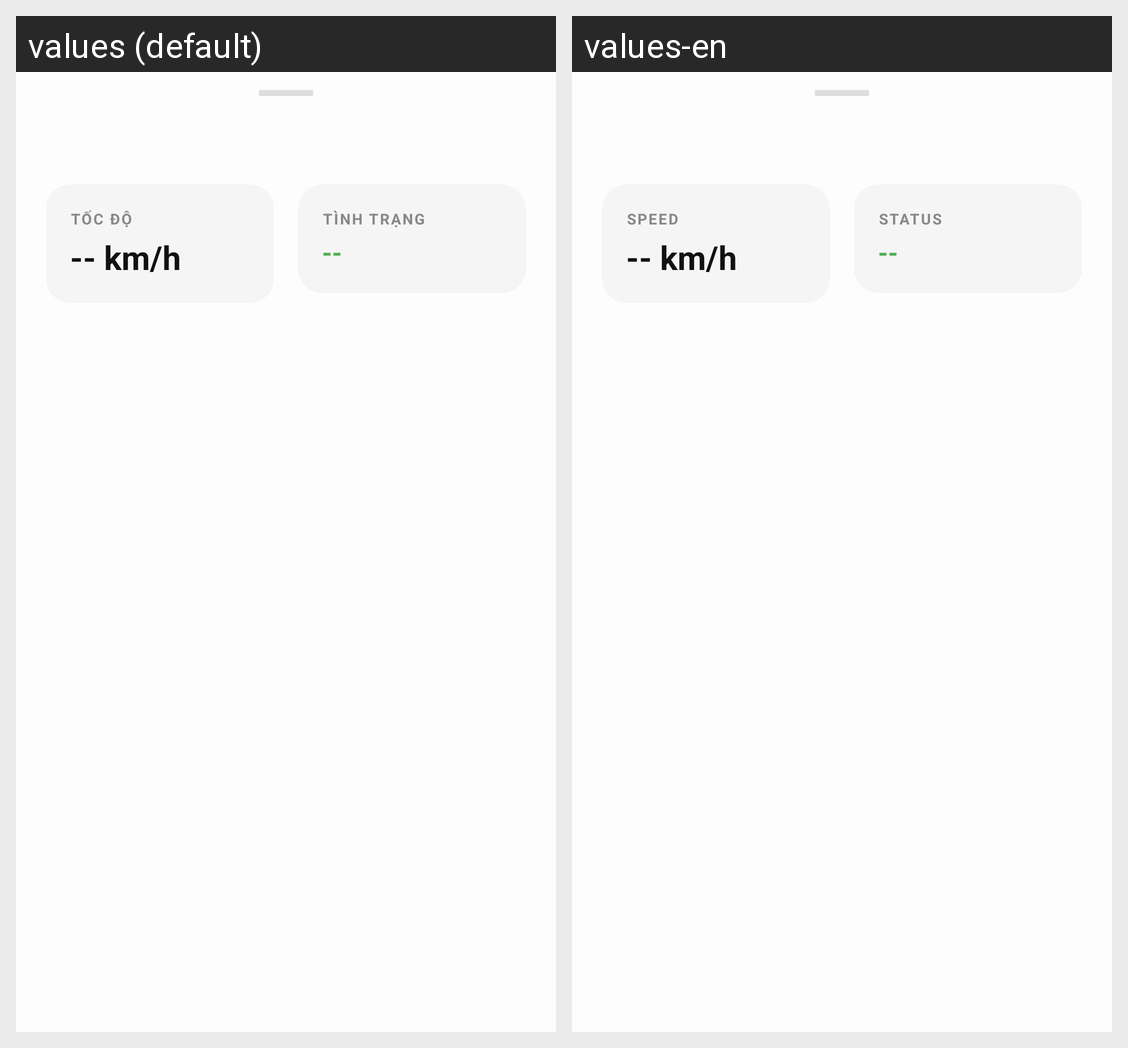

Strings drawn on this Android screen and how each of the app's shown locales translates them:
Android screen res/layout/bottom_sheet_traffic.xml rendered under 2 locales, left to right: values (default), values-en. Device: Nexus 5 (rendered at 1080×1920; each locale shown at half size, 540×960, under a caption strip naming it); theme Theme.TraffiGo.
Strings drawn on this screen, with the default value and each locale's value (text and hints the layout hard-codes, and strings that could not be matched under every locale, appear in the picture but are not listed):

label_speed
  values: TỐC ĐỘ
  values-en: SPEED

placeholder_speed
  values: -- km/h
  values-en: -- km/h

label_status
  values: TÌNH TRẠNG
  values-en: STATUS

placeholder_status
  values: --
  values-en: --
